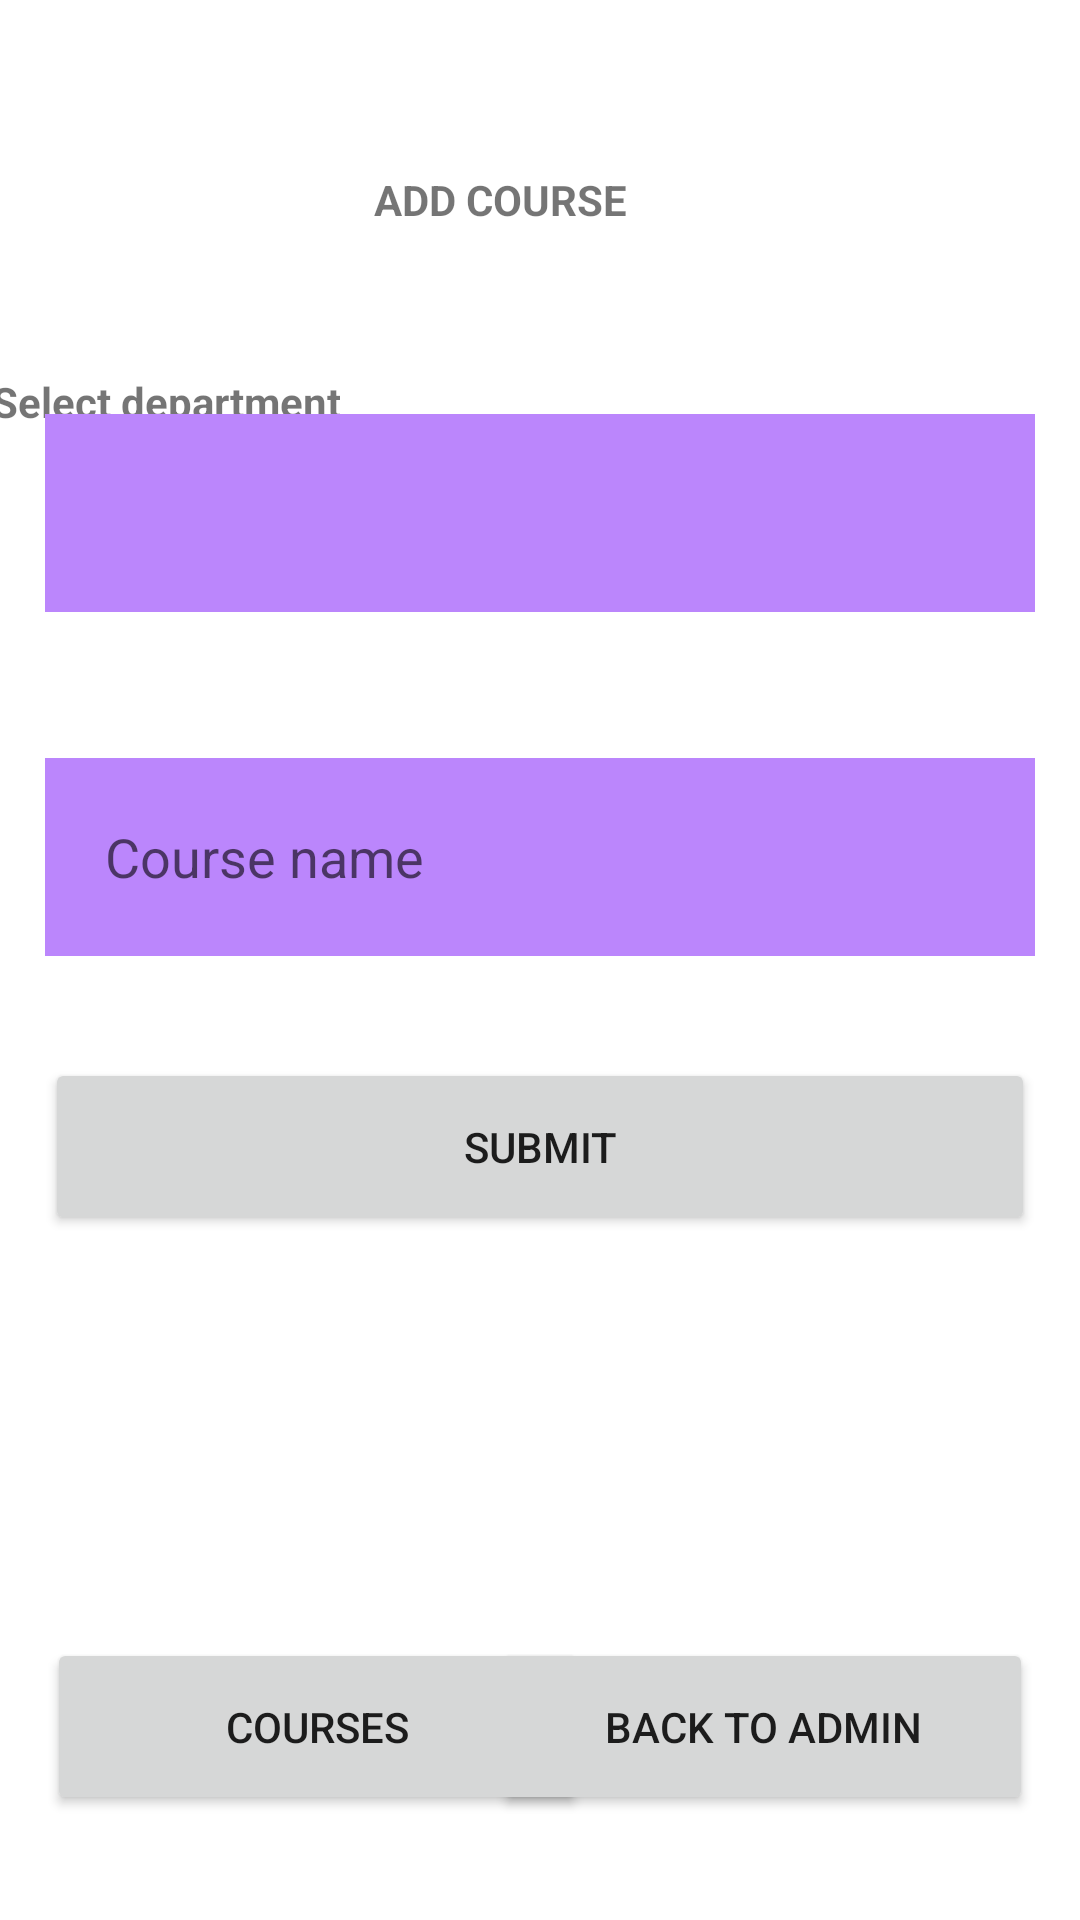

Here is an Android app screen rendered from its layout file. Give the layout XML and the strings, colors and styles it references.
<!-- AndroidManifest.xml: application theme Theme.Techpythons2023 -->
<!-- res/layout/activity_add_course.xml -->
<?xml version="1.0" encoding="utf-8"?>
<androidx.constraintlayout.widget.ConstraintLayout xmlns:android="http://schemas.android.com/apk/res/android"
    xmlns:app="http://schemas.android.com/apk/res-auto"
    xmlns:tools="http://schemas.android.com/tools"
    android:layout_width="match_parent"
    android:layout_height="match_parent"
    android:layout_gravity="center"

    tools:context=".AddCourseActivity">




    <View
        android:id="@+id/view"
        android:layout_width="409dp"
        android:layout_height="68dp"
        app:layout_constraintBottom_toBottomOf="parent"
        app:layout_constraintEnd_toEndOf="parent"
        app:layout_constraintStart_toStartOf="parent"
        app:layout_constraintTop_toTopOf="parent"
        app:layout_constraintVertical_bias="0.06" />


    <TextView
        android:id="@+id/textView4"
        android:layout_width="wrap_content"
        android:layout_height="wrap_content"
        android:text="ADD COURSE"
        android:textAlignment="center"
        android:textStyle="bold"
        app:layout_constraintBottom_toBottomOf="@+id/view"
        app:layout_constraintEnd_toEndOf="parent"
        app:layout_constraintHorizontal_bias="0.497"
        app:layout_constraintStart_toStartOf="@+id/view"
        app:layout_constraintTop_toTopOf="parent"
        app:layout_constraintVertical_bias="0.685" />

    <TextView
        android:id="@+id/textView5"
        android:layout_width="wrap_content"
        android:layout_height="wrap_content"
        android:text="Select department"
        android:textAlignment="center"
        android:textStyle="bold"
        android:paddingLeft="10dp"
        app:layout_constraintBottom_toBottomOf="parent"
        app:layout_constraintEnd_toEndOf="parent"
        app:layout_constraintHorizontal_bias="0.043"
        app:layout_constraintStart_toStartOf="@+id/view"
        app:layout_constraintTop_toTopOf="parent"
        app:layout_constraintVertical_bias="0.2" />

    <EditText
        android:id="@+id/cosName"
        android:layout_height="66dp"
        android:layout_width="match_parent"
        android:layout_marginLeft="15dp"
        android:layout_marginRight="15dp"
        android:background="@color/purple"

        android:padding="20dp"
        android:ems="10"
        android:hint="Course name"
        android:textColor="@color/white"

        android:inputType="textPersonName"

        app:layout_constraintBottom_toBottomOf="parent"
        app:layout_constraintEnd_toEndOf="parent"
        app:layout_constraintHorizontal_bias="0.468"
        app:layout_constraintStart_toStartOf="parent"
        app:layout_constraintTop_toBottomOf="@+id/view"
        app:layout_constraintVertical_bias="0.319" />


    <Button
        android:id="@+id/submitbtn"
        android:layout_width="match_parent"
        android:layout_height="wrap_content"
        android:layout_marginLeft="15dp"
        android:layout_marginRight="15dp"
        android:padding="20dp"
        android:text="Submit"
        app:layout_constraintBottom_toBottomOf="parent"
        app:layout_constraintEnd_toEndOf="parent"
        app:layout_constraintHorizontal_bias="0.448"
        app:layout_constraintStart_toStartOf="parent"
        app:layout_constraintTop_toBottomOf="@+id/cosName"
        app:layout_constraintVertical_bias="0.129" />

    <Button
        android:id="@+id/backtoadmin"
        android:layout_width="180dp"
        android:layout_height="wrap_content"
        android:layout_marginLeft="15dp"
        android:layout_marginRight="15dp"
        android:padding="20dp"
        android:text="Back to admin"
        app:layout_constraintBottom_toBottomOf="parent"
        app:layout_constraintEnd_toEndOf="parent"
        app:layout_constraintHorizontal_bias="0.995"
        app:layout_constraintStart_toStartOf="parent"
        app:layout_constraintTop_toBottomOf="@+id/cosName"
        app:layout_constraintVertical_bias="0.866" />

    <Button
        android:id="@+id/backtocosbtn"
        android:layout_width="180dp"
        android:layout_height="wrap_content"
        android:layout_marginLeft="15dp"
        android:layout_marginRight="15dp"
        android:padding="20dp"
        android:text="Courses"
        app:layout_constraintBottom_toBottomOf="parent"
        app:layout_constraintEnd_toEndOf="parent"
        app:layout_constraintHorizontal_bias="0.004"
        app:layout_constraintStart_toStartOf="parent"
        app:layout_constraintTop_toBottomOf="@+id/cosName"
        app:layout_constraintVertical_bias="0.866" />

    <Spinner
        android:id="@+id/departmentsspiner"
        android:layout_width="match_parent"
        android:layout_height="66dp"
        android:layout_marginLeft="15dp"
        android:layout_marginRight="15dp"
        android:padding="0dp"
        android:background="@color/purple"
        app:layout_constraintBottom_toTopOf="@+id/cosName"
        app:layout_constraintEnd_toEndOf="parent"
        app:layout_constraintHorizontal_bias="0.444"
        app:layout_constraintStart_toStartOf="parent"
        app:layout_constraintTop_toTopOf="parent"
        app:layout_constraintVertical_bias="0.739" />


</androidx.constraintlayout.widget.ConstraintLayout>
<!-- resources referenced by this layout -->
<resources>
  <color name="purple">#FFBB86FC</color>
  <color name="white">#FFFFFFFF</color>
  <style name="Theme.Techpythons2023" parent="Theme.MaterialComponents.DayNight.NoActionBar">
          
          <item name="colorPrimary">@color/purple_500</item>
          <item name="colorPrimaryVariant">@color/purple_700</item>
          <item name="colorOnPrimary">@color/white</item>
          
          <item name="colorSecondary">@color/teal_200</item>
          <item name="colorSecondaryVariant">@color/teal_700</item>
          <item name="colorOnSecondary">@color/black</item>
          
          <item name="android:statusBarColor">?attr/colorPrimaryVariant</item>
          
      </style>
  <color name="purple_500">#FF6200EE</color>
  <color name="purple_700">#FF3700B3</color>
  <color name="teal_200">#FF03DAC5</color>
  <color name="teal_700">#FF018786</color>
  <color name="black">#FF000000</color>
</resources>
